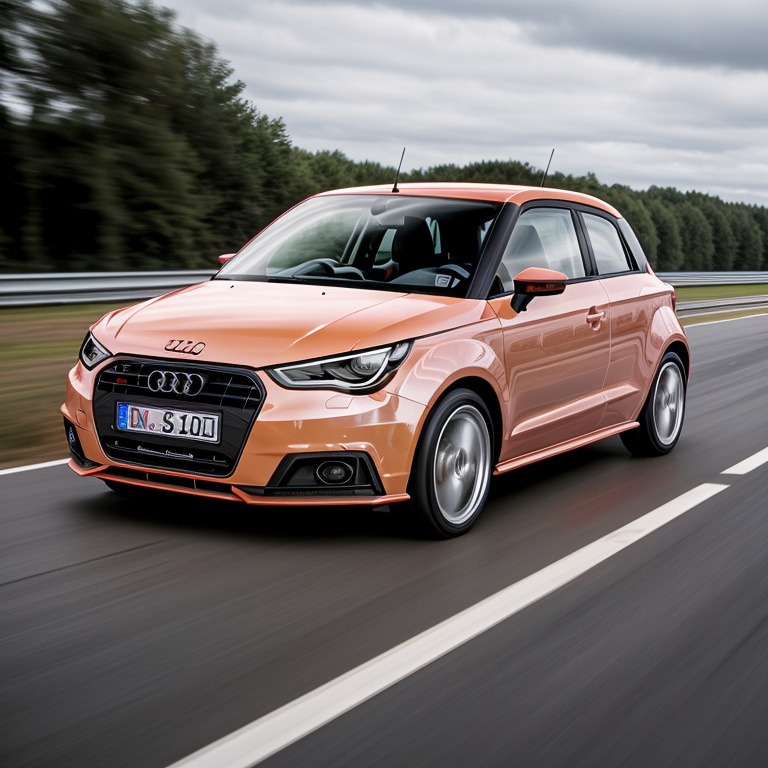
Generation parameters embedded in this image by AUTOMATIC1111 Stable Diffusion web UI or a fork of it (Forge, ...) (PNG 'parameters' text chunk):
drifting audi A1,
(photorealistic:1.2) (best quality) (8k) (HDR) (sharp focus)
Negative prompt: BadDream (UnrealisticDream:1.2) (monochrome) (bad hands) (disfigured) (grain) (Deformed) (poorly drawn) (mutilated) (lowres) (deformed) (dark) (lowpoly) (CG) (3d) (blurry) (duplicate) (watermark) (label) (signature) (frames) (text) (cropped)
Steps: 30, Sampler: DPM++ 2M SDE Karras, CFG scale: 7, Seed: 391769542, Size: 512x512, Model hash: 463d6a9fe8, Model: absolutereality_v181, Denoising strength: 0.5, Clip skip: 2, Hires upscale: 1.5, Hires steps: 30, Hires upscaler: 4x_NMKD-Superscale-Artisoftject_210000_G, Eta: 0.67, Version: v1.3.2